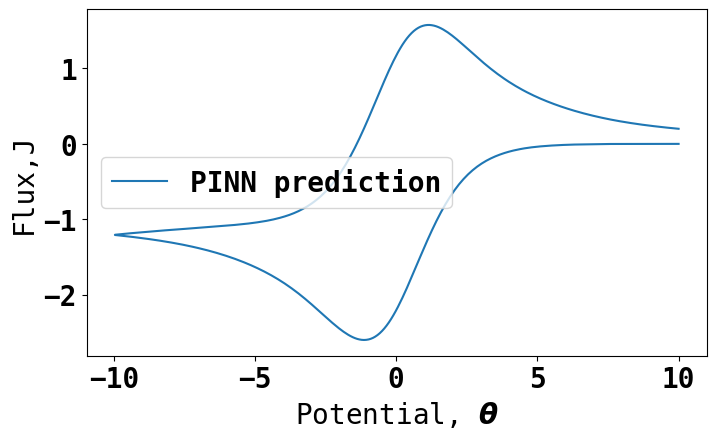

Data behind this chart, as committed beside it:
Potential, Flux
10.0, -0.0009527
9.92, -0.0009527
9.84, -0.0008634
9.76, -0.0005359
9.679, -0.000387
9.599, -0.0001191
9.519, -0.0001786
9.439, 2.977249e-05
9.359, 2.977249e-05
9.279, -0.0
9.198, 8.9317466e-05
9.118, 0.0001489
9.038, 0.0001489
8.958, 0.0001786
8.878, 5.954498e-05
8.798, 5.954498e-05
8.717, -2.977249e-05
8.637, -0.0001786
8.557, -0.0001786
8.477, -0.0004168
8.397, -0.000655
8.317, -0.0007145
8.236, -0.0007741
8.156, -0.001012
8.076, -0.00128
7.996, -0.00134
7.916, -0.001548
7.836, -0.001667
7.756, -0.001876
7.675, -0.002144
7.595, -0.002292
7.515, -0.00268
7.435, -0.002918
7.355, -0.003007
7.275, -0.003513
7.194, -0.003811
7.114, -0.004019
7.034, -0.004347
6.954, -0.004793
6.874, -0.00521
6.794, -0.005776
6.713, -0.006371
6.633, -0.006937
6.553, -0.007562
6.473, -0.008277
6.393, -0.008962
6.313, -0.009944
6.232, -0.01075
6.152, -0.01164
6.072, -0.01265
5.992, -0.01393
5.912, -0.01512
5.832, -0.01646
5.752, -0.01783
5.671, -0.01938
5.591, -0.02099
5.511, -0.0229
5.431, -0.02489
5.351, -0.02694
5.271, -0.02903
... 440 more rows
